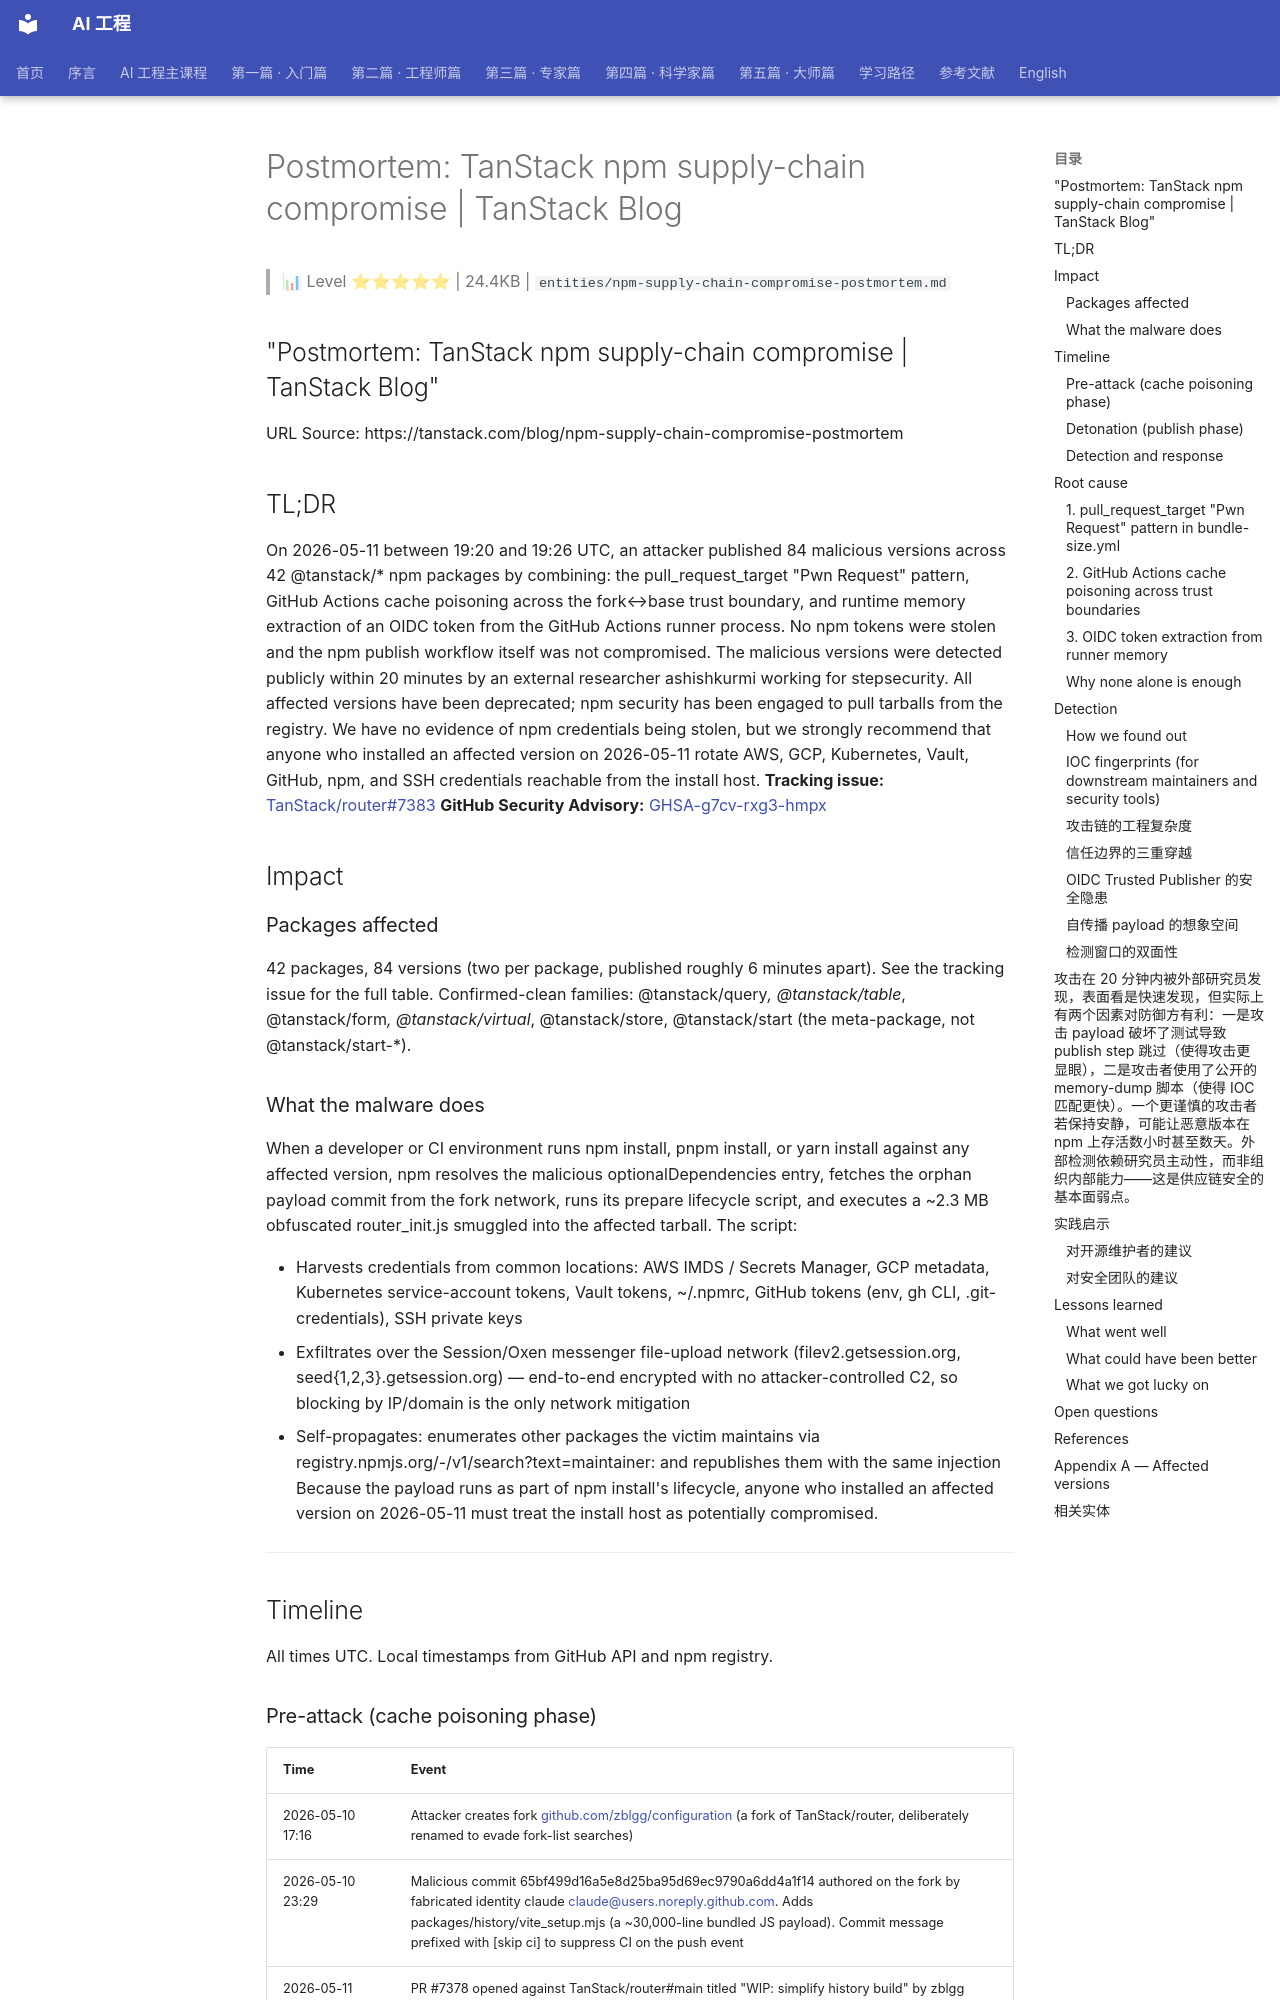

repository: QianJinGuo/wiki-book · page: ch01/512-postmortem-tanstack-npm-supply-chain-compromise-tanstack.html · generator: mkdocs

# Postmortem: TanStack npm supply-chain compromise | TanStack Blog

> 📊 Level ⭐⭐⭐⭐⭐ | 24.4KB | `entities/npm-supply-chain-compromise-postmortem.md`

## "Postmortem: TanStack npm supply-chain compromise | TanStack Blog"
URL Source: https://tanstack.com/blog/npm-supply-chain-compromise-postmortem

## TL;DR
On 2026-05-11 between 19:20 and 19:26 UTC, an attacker published 84 malicious versions across 42 @tanstack/* npm packages by combining: the pull_request_target "Pwn Request" pattern, GitHub Actions cache poisoning across the fork↔base trust boundary, and runtime memory extraction of an OIDC token from the GitHub Actions runner process. No npm tokens were stolen and the npm publish workflow itself was not compromised.
The malicious versions were detected publicly within 20 minutes by an external researcher ashishkurmi working for stepsecurity. All affected versions have been deprecated; npm security has been engaged to pull tarballs from the registry. We have no evidence of npm credentials being stolen, but we strongly recommend that anyone who installed an affected version on 2026-05-11 rotate AWS, GCP, Kubernetes, Vault, GitHub, npm, and SSH credentials reachable from the install host.
**Tracking issue:** [TanStack/router#7383](https://github.com/TanStack/router/issues/7383) **GitHub Security Advisory:** [GHSA-g7cv-rxg3-hmpx](https://github.com/TanStack/router/security/advisories/GHSA-g7cv-rxg3-hmpx)

## Impact
### Packages affected
42 packages, 84 versions (two per package, published roughly 6 minutes apart). See the tracking issue for the full table. Confirmed-clean families: @tanstack/query*, @tanstack/table*, @tanstack/form*, @tanstack/virtual*, @tanstack/store, @tanstack/start (the meta-package, not @tanstack/start-*).

### What the malware does
When a developer or CI environment runs npm install, pnpm install, or yarn install against any affected version, npm resolves the malicious optionalDependencies entry, fetches the orphan payload commit from the fork network, runs its prepare lifecycle script, and executes a ~2.3 MB obfuscated router_init.js smuggled into the affected tarball. The script:

* Harvests credentials from common locations: AWS IMDS / Secrets Manager, GCP metadata, Kubernetes service-account tokens, Vault tokens, ~/.npmrc, GitHub tokens (env, gh CLI, .git-credentials), SSH private keys
* Exfiltrates over the Session/Oxen messenger file-upload network (filev2.getsession.org, seed{1,2,3}.getsession.org) — end-to-end encrypted with no attacker-controlled C2, so blocking by IP/domain is the only network mitigation
* Self-propagates: enumerates other packages the victim maintains via registry.npmjs.org/-/v1/search?text=maintainer:<user> and republishes them with the same injection
Because the payload runs as part of npm install's lifecycle, anyone who installed an affected version on 2026-05-11 must treat the install host as potentially compromised.
---

## Timeline
All times UTC. Local timestamps from GitHub API and npm registry.
